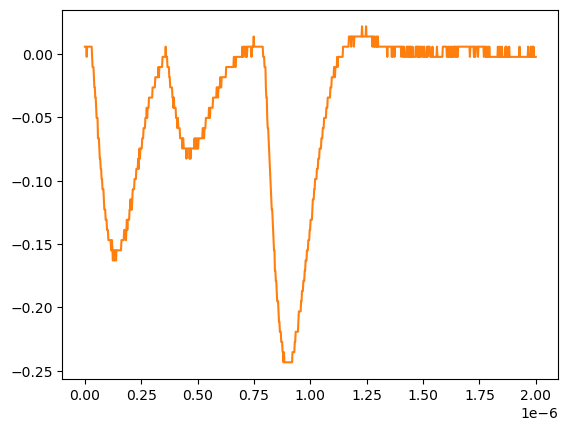

The file beside this chart, header and first rows:
# KEYSIGHT TECHNOLOGIES, MSO-X 3024T, MY58262555, 07.30.2019051434
# time, 1
# 2024-07-24 15:47:40.356983
0.000000000000000000e+00, 5.728630000000000180e-03
2.002002002002001797e-09, 5.728630000000000180e-03
4.004004004004003593e-09, 5.728630000000000180e-03
6.006006006006005804e-09, 5.728630000000000180e-03
8.008008008008007187e-09, -2.311559999999999830e-03
1.001001001001000857e-08, 5.728630000000000180e-03
1.201201201201201161e-08, 5.728630000000000180e-03
1.401401401401401299e-08, 5.728630000000000180e-03
1.601601601601601437e-08, 5.728630000000000180e-03
1.801801801801801741e-08, 5.728630000000000180e-03
2.002002002002001714e-08, 5.728630000000000180e-03
2.202202202202202018e-08, 5.728630000000000180e-03
2.402402402402402322e-08, 5.728630000000000180e-03
2.602602602602602294e-08, 5.728630000000000180e-03
2.802802802802802598e-08, 5.728630000000000180e-03
3.003003003003002571e-08, 5.728630000000000180e-03
3.203203203203202875e-08, -2.311559999999999830e-03
3.403403403403403179e-08, -1.035179999999999954e-02
3.603603603603603482e-08, -1.035179999999999954e-02
3.803803803803803124e-08, -1.035179999999999954e-02
4.004004004004003428e-08, -1.839199999999999863e-02
4.204204204204203732e-08, -2.643219999999999945e-02
4.404404404404404036e-08, -2.643219999999999945e-02
4.604604604604604339e-08, -3.447240000000000026e-02
4.804804804804804643e-08, -3.447240000000000026e-02
5.005005005005004285e-08, -4.251259999999999761e-02
5.205205205205204589e-08, -5.055280000000000190e-02
5.405405405405404893e-08, -5.055280000000000190e-02
5.605605605605605196e-08, -5.055280000000000190e-02
5.805805805805805500e-08, -6.663320000000000354e-02
6.006006006006005142e-08, -6.663320000000000354e-02
6.206206206206205446e-08, -6.663320000000000354e-02
6.406406406406405750e-08, -7.467340000000000089e-02
6.606606606606606053e-08, -8.271359999999999824e-02
6.806806806806806357e-08, -8.271359999999999824e-02
7.007007007007006661e-08, -9.075379999999999558e-02
7.207207207207206965e-08, -9.075379999999999558e-02
7.407407407407407268e-08, -9.879400000000000681e-02
7.607607607607606249e-08, -9.879400000000000681e-02
7.807807807807806552e-08, -1.068339999999999984e-01
8.008008008008006856e-08, -1.068339999999999984e-01
8.208208208208207160e-08, -1.068339999999999984e-01
8.408408408408407464e-08, -1.148740000000000039e-01
8.608608608608607767e-08, -1.229149999999999965e-01
8.808808808808808071e-08, -1.229149999999999965e-01
9.009009009009008375e-08, -1.229149999999999965e-01
9.209209209209208679e-08, -1.309549999999999881e-01
9.409409409409408982e-08, -1.309549999999999881e-01
9.609609609609609286e-08, -1.309549999999999881e-01
9.809809809809808266e-08, -1.389950000000000074e-01
1.001001001001000857e-07, -1.389950000000000074e-01
1.021021021021020887e-07, -1.389950000000000074e-01
1.041041041041040918e-07, -1.470349999999999990e-01
1.061061061061060948e-07, -1.470349999999999990e-01
1.081081081081080979e-07, -1.470349999999999990e-01
1.101101101101101009e-07, -1.470349999999999990e-01
1.121121121121121039e-07, -1.470349999999999990e-01
1.141141141141141070e-07, -1.470349999999999990e-01
... 942 more rows
